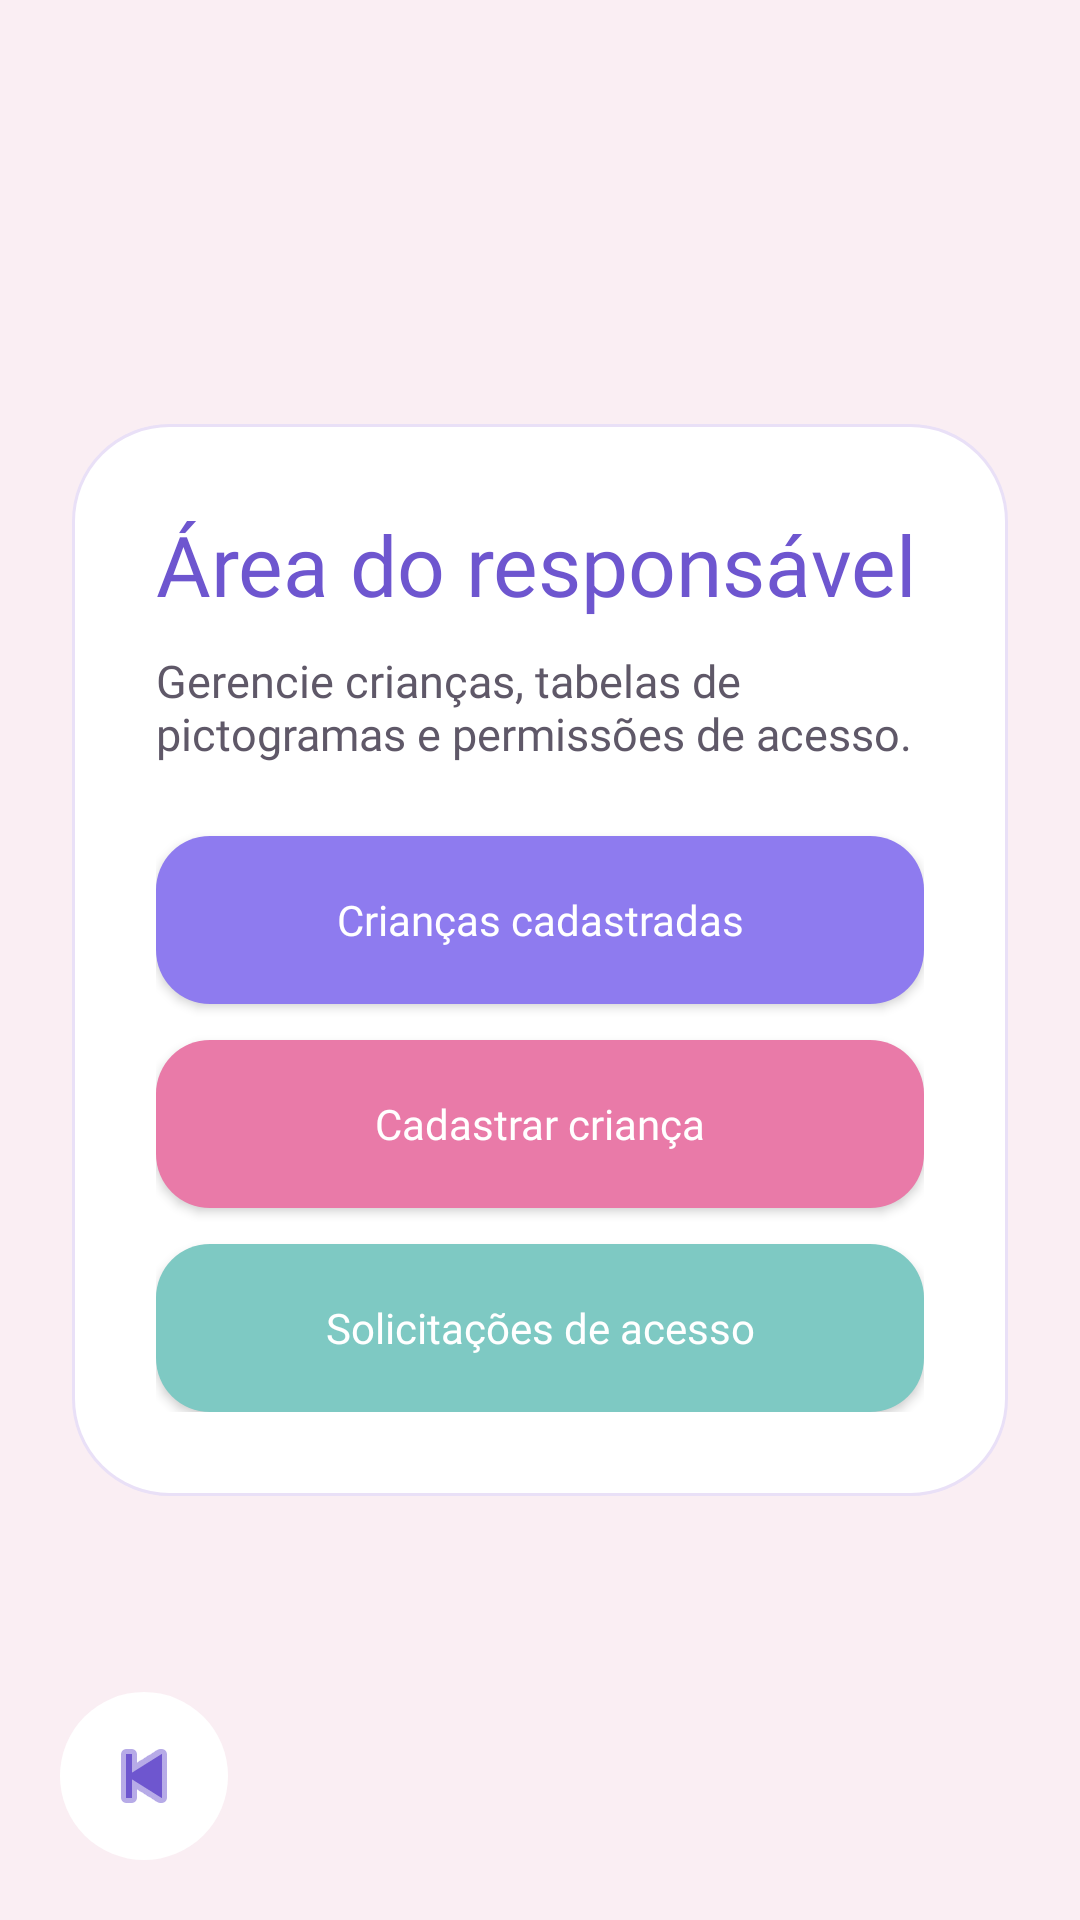

Here is an Android app screen rendered from its layout file. Give the layout XML and the strings, colors and styles it references.
<!-- AndroidManifest.xml: application theme Theme.Testando -->
<!-- res/layout/activity_parent_home.xml -->
<?xml version="1.0" encoding="utf-8"?>
<FrameLayout xmlns:android="http://schemas.android.com/apk/res/android"
    xmlns:app="http://schemas.android.com/apk/res-auto"
    android:layout_width="match_parent"
    android:layout_height="match_parent">

    <ScrollView
        android:layout_width="match_parent"
        android:layout_height="match_parent"
        android:background="@drawable/bg_screen_pink"
        android:fillViewport="true">

        <LinearLayout
            android:layout_width="match_parent"
            android:layout_height="match_parent"
            android:orientation="vertical"
            android:padding="24dp"
            android:gravity="center">

            <LinearLayout
                android:layout_width="match_parent"
                android:layout_height="wrap_content"
                android:background="@drawable/bg_card"
                android:orientation="vertical"
                android:padding="28dp">

                <TextView
                    style="@style/TextTitle"
                    android:layout_width="wrap_content"
                    android:layout_height="wrap_content"
                    android:text="Área do responsável"
                    android:textSize="28sp" />

                <TextView
                    style="@style/TextBody"
                    android:layout_width="wrap_content"
                    android:layout_height="wrap_content"
                    android:layout_marginTop="10dp"
                    android:text="Gerencie crianças, tabelas de pictogramas e permissões de acesso."
                    android:textSize="15sp" />

                <Button
                    style="@style/ButtonText"
                    android:id="@+id/btnRegisteredChildren"
                    android:layout_width="match_parent"
                    android:layout_height="56dp"
                    android:layout_marginTop="24dp"
                    android:background="@drawable/bg_button_primary"
                    android:text="Crianças cadastradas"
                    android:textColor="@color/text_white" />

                <Button
                    style="@style/ButtonText"
                    android:id="@+id/btnAddChild"
                    android:layout_width="match_parent"
                    android:layout_height="56dp"
                    android:layout_marginTop="12dp"
                    android:background="@drawable/bg_button_secondary"
                    android:text="Cadastrar criança"
                    android:textColor="@color/text_white" />

                <Button
                    style="@style/ButtonText"
                    android:id="@+id/btnAccessRequests"
                    android:layout_width="match_parent"
                    android:layout_height="56dp"
                    android:layout_marginTop="12dp"
                    android:background="@drawable/bg_button_tertiary"
                    android:text="Solicitações de acesso"
                    android:textColor="@color/text_white" />

            </LinearLayout>
        </LinearLayout>
    </ScrollView>

    <ImageView
        android:id="@+id/btnBack"
        android:layout_width="56dp"
        android:layout_height="56dp"
        android:layout_gravity="bottom|start"
        android:layout_margin="20dp"
        android:background="@drawable/bg_back_circle"
        android:src="@android:drawable/ic_media_previous"
        android:padding="12dp"
        app:tint="@color/title_purple" />

</FrameLayout>
<!-- resources referenced by this layout -->
<resources>
  <color name="text_white">#FFFFFF</color>
  <color name="title_purple">#6E56CF</color>
  <!-- drawable bg_back_circle (drawable) -->
  <?xml version="1.0" encoding="utf-8"?>
  <shape xmlns:android="http://schemas.android.com/apk/res/android">
      <solid android:color="#FFFFFF"/>
      <corners android:radius="50dp"/>
      <size android:width="56dp" android:height="56dp"/>
      <elevation android:shadowColor="#22000000"/>
  </shape>
  <!-- drawable bg_button_primary (drawable) -->
  <?xml version="1.0" encoding="utf-8"?>
  <shape xmlns:android="http://schemas.android.com/apk/res/android">
      <solid android:color="@color/primary_pastel" />
      <corners android:radius="18dp" />
  </shape>
  <!-- drawable bg_button_secondary (drawable) -->
  <?xml version="1.0" encoding="utf-8"?>
  <shape xmlns:android="http://schemas.android.com/apk/res/android">
      <solid android:color="@color/accent_pastel" />
      <corners android:radius="18dp" />
  </shape>
  <!-- drawable bg_button_tertiary (drawable) -->
  <?xml version="1.0" encoding="utf-8"?>
  <shape xmlns:android="http://schemas.android.com/apk/res/android">
      <solid android:color="@color/secondary_pastel" />
      <corners android:radius="18dp" />
  </shape>
  <!-- drawable bg_card (drawable) -->
  <?xml version="1.0" encoding="utf-8"?>
  <shape xmlns:android="http://schemas.android.com/apk/res/android">
      <solid android:color="@color/card_white" />
      <corners android:radius="32dp" />
      <stroke
          android:width="1dp"
          android:color="@color/card_border" />
      <padding
          android:left="2dp"
          android:top="2dp"
          android:right="2dp"
          android:bottom="2dp" />
  </shape>
  <!-- drawable bg_screen_pink (drawable) -->
  <?xml version="1.0" encoding="utf-8"?>
  <shape xmlns:android="http://schemas.android.com/apk/res/android">
      <solid android:color="@color/bg_pink" />
  </shape>
  <style name="ButtonText">
          <item name="android:fontFamily">@font/raleway_bold</item>
          <item name="android:textAllCaps">false</item>
      </style>
  <style name="TextBody">
          <item name="android:fontFamily">@font/raleway_regular</item>
          <item name="android:textColor">@color/text_body</item>
      </style>
  <style name="TextTitle">
          <item name="android:fontFamily">@font/raleway_bold</item>
          <item name="android:textColor">@color/title_purple</item>
      </style>
  <style name="Theme.Testando" parent="Theme.AppCompat.Light.NoActionBar" />
  <color name="primary_pastel">#8E7BEF</color>
  <color name="accent_pastel">#E97AA8</color>
  <color name="secondary_pastel">#7EC9C3</color>
  <color name="card_white">#FFFFFF</color>
  <color name="card_border">#E9E0F7</color>
  <color name="bg_pink">#FAEEF3</color>
  <color name="text_body">#5F5868</color>
</resources>
